Run: headless pygame with SDL's dummy video driver; simulated clock (each Clock.tick advances the game by its frame time, no real sleeping); random seed 0; keys injected as events and as key.get_pressed() state; no mouse input.
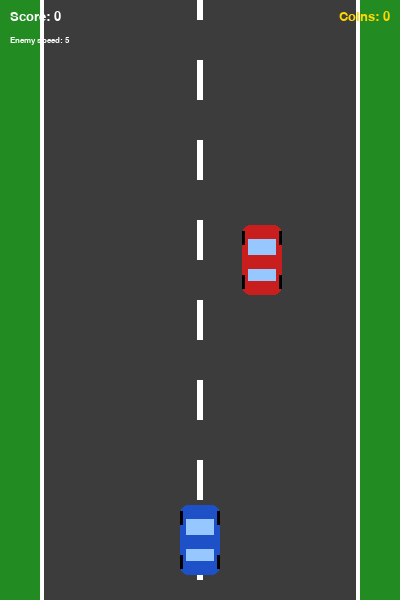
Frame 1 of 4 · flips 1–60 · no input
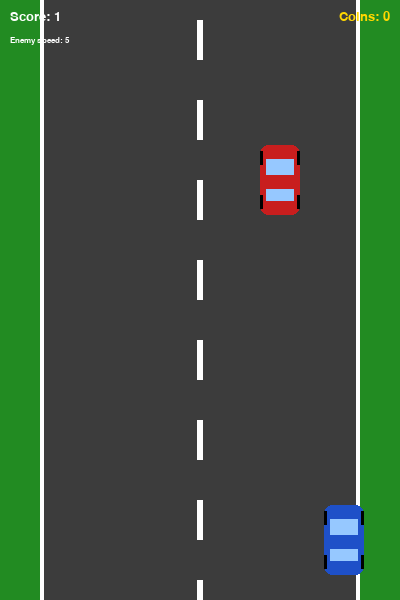
Frame 2 of 4 · flips 61–180 · tapped SPACE, RETURN · held RIGHT (→), D
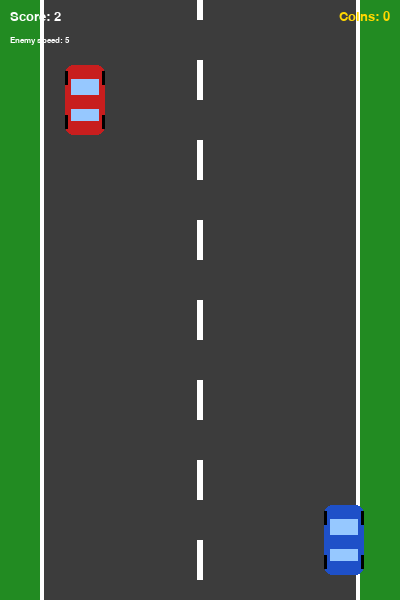
Frame 3 of 4 · flips 181–300 · held DOWN (↓), S
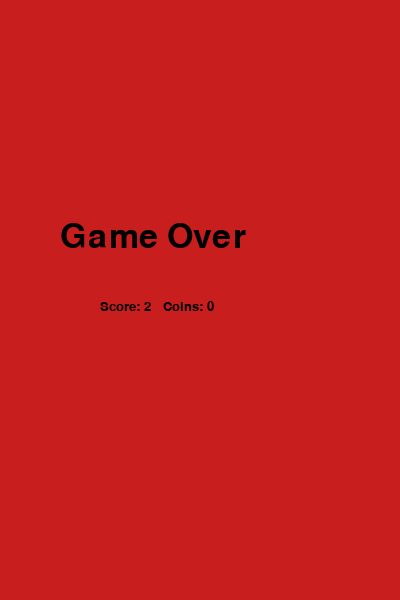
Frame 4 of 4 · flips 301–420 · held LEFT (←), A, UP (↑), W

The pygame program that drew these frames:

import pygame
import random
import sys

pygame.init()

# ---------- Constants ----------
WIDTH, HEIGHT = 400, 600
FPS = 60
ROAD_LEFT, ROAD_RIGHT = 40, 360
GRAY, WHITE, YELLOW = (60, 60, 60), (255, 255, 255), (255, 215, 0)
GREEN, RED, BLUE, BLACK = (34, 139, 34), (200, 30, 30), (30, 80, 200), (0, 0, 0)

N_COINS_FOR_SPEEDUP = 5     # "N": enemy gets faster every N coins earned
ENEMY_SPEED_STEP = 1        # how much faster the enemy gets each time

# Coin types: weight (value), radius, colour, spawn probability.
# Heavier coins are bigger, differently coloured and rarer.
COIN_TYPES = [
    {"weight": 1, "radius": 10, "color": (205, 127, 50),  "chance": 60},   # bronze
    {"weight": 2, "radius": 13, "color": (192, 192, 192), "chance": 30},   # silver
    {"weight": 3, "radius": 16, "color": (255, 215, 0),   "chance": 10},   # gold
]

screen = pygame.display.set_mode((WIDTH, HEIGHT))
pygame.display.set_caption("Racer")
clock = pygame.time.Clock()
font_small = pygame.font.SysFont("Verdana", 20)
font_coin = pygame.font.SysFont("Verdana", 12, bold=True)
font_big = pygame.font.SysFont("Verdana", 50)

road_speed = 5              # speed of the road and falling coins
enemy_speed = 5             # speed of the enemy (grows with collected coins)
score = 0                   # enemies dodged
coins = 0                   # total coin value collected
next_speedup = N_COINS_FOR_SPEEDUP   # coin total at which enemy speeds up next


def make_car(color):
    """Draw a simple top-down car on a transparent surface."""
    surf = pygame.Surface((40, 70), pygame.SRCALPHA)
    pygame.draw.rect(surf, color, (0, 0, 40, 70), border_radius=8)
    pygame.draw.rect(surf, (150, 200, 255), (6, 14, 28, 16))
    pygame.draw.rect(surf, (150, 200, 255), (6, 44, 28, 12))
    for y in (6, 50):
        pygame.draw.rect(surf, BLACK, (-2, y, 5, 14))
        pygame.draw.rect(surf, BLACK, (37, y, 5, 14))
    return surf


class Player(pygame.sprite.Sprite):
    """Car controlled by the user."""
    def __init__(self):
        super().__init__()
        self.image = make_car(BLUE)
        self.rect = self.image.get_rect(center=(WIDTH // 2, HEIGHT - 60))

    def update(self):
        keys = pygame.key.get_pressed()
        if (keys[pygame.K_LEFT] or keys[pygame.K_a]) and self.rect.left > ROAD_LEFT:
            self.rect.x -= 6
        if (keys[pygame.K_RIGHT] or keys[pygame.K_d]) and self.rect.right < ROAD_RIGHT:
            self.rect.x += 6


class Enemy(pygame.sprite.Sprite):
    """Enemy car; its speed depends on the global enemy_speed."""
    def __init__(self):
        super().__init__()
        self.image = make_car(RED)
        self.rect = self.image.get_rect()
        self.respawn()

    def respawn(self):
        self.rect.center = (random.randint(ROAD_LEFT + 25, ROAD_RIGHT - 25), -40)

    def update(self):
        global score
        self.rect.y += enemy_speed
        if self.rect.top > HEIGHT:
            score += 1
            self.respawn()


class Coin(pygame.sprite.Sprite):
    """Coin with a random weight; weight decides look and value."""
    def __init__(self):
        super().__init__()
        # random.choices picks a type using the 'chance' values as probabilities
        kind = random.choices(COIN_TYPES, weights=[t["chance"] for t in COIN_TYPES])[0]
        self.weight = kind["weight"]
        r = kind["radius"]
        self.image = pygame.Surface((r * 2, r * 2), pygame.SRCALPHA)
        pygame.draw.circle(self.image, kind["color"], (r, r), r)
        pygame.draw.circle(self.image, BLACK, (r, r), r, 2)
        label = font_coin.render(str(self.weight), True, BLACK)   # show weight on coin
        self.image.blit(label, label.get_rect(center=(r, r)))
        self.rect = self.image.get_rect(
            center=(random.randint(ROAD_LEFT + 25, ROAD_RIGHT - 25), -20))

    def update(self):
        self.rect.y += road_speed
        if self.rect.top > HEIGHT:
            self.kill()


def draw_road(offset):
    """Draw grass, road and scrolling dashed centre line."""
    screen.fill(GREEN)
    pygame.draw.rect(screen, GRAY, (ROAD_LEFT, 0, ROAD_RIGHT - ROAD_LEFT, HEIGHT))
    pygame.draw.rect(screen, WHITE, (ROAD_LEFT, 0, 4, HEIGHT))
    pygame.draw.rect(screen, WHITE, (ROAD_RIGHT - 4, 0, 4, HEIGHT))
    for y in range(-80, HEIGHT, 80):
        pygame.draw.rect(screen, WHITE, (WIDTH // 2 - 3, y + offset, 6, 40))


def game_over():
    screen.fill(RED)
    screen.blit(font_big.render("Game Over", True, BLACK), (60, 220))
    screen.blit(font_small.render(f"Score: {score}   Coins: {coins}", True, BLACK), (100, 300))
    pygame.display.update()
    pygame.time.wait(2500)
    pygame.quit()
    sys.exit()


player = Player()
enemy = Enemy()
all_sprites = pygame.sprite.Group(player, enemy)
enemies = pygame.sprite.Group(enemy)
coin_group = pygame.sprite.Group()

SPAWN_COIN = pygame.USEREVENT + 1
pygame.time.set_timer(SPAWN_COIN, 1200)       # chance to spawn a coin every 1.2 s

road_offset = 0

while True:
    for event in pygame.event.get():
        if event.type == pygame.QUIT:
            pygame.quit()
            sys.exit()
        if event.type == SPAWN_COIN and random.random() < 0.75:
            c = Coin()
            coin_group.add(c)
            all_sprites.add(c)

    road_offset = (road_offset + road_speed) % 80
    draw_road(road_offset)

    all_sprites.update()
    for s in all_sprites:
        screen.blit(s.image, s.rect)

    # Collect coins: add each coin's weight, then check for enemy speed-up
    for c in pygame.sprite.spritecollide(player, coin_group, True):
        coins += c.weight
    while coins >= next_speedup:                 # 'while' in case a heavy coin skips a threshold
        enemy_speed += ENEMY_SPEED_STEP
        next_speedup += N_COINS_FOR_SPEEDUP

    # HUD
    screen.blit(font_small.render(f"Score: {score}", True, WHITE), (10, 10))
    coin_text = font_small.render(f"Coins: {coins}", True, YELLOW)
    screen.blit(coin_text, (WIDTH - coin_text.get_width() - 10, 10))
    screen.blit(font_coin.render(f"Enemy speed: {enemy_speed}", True, WHITE), (10, 36))

    if pygame.sprite.spritecollideany(player, enemies):
        game_over()

    pygame.display.update()
    clock.tick(FPS)
